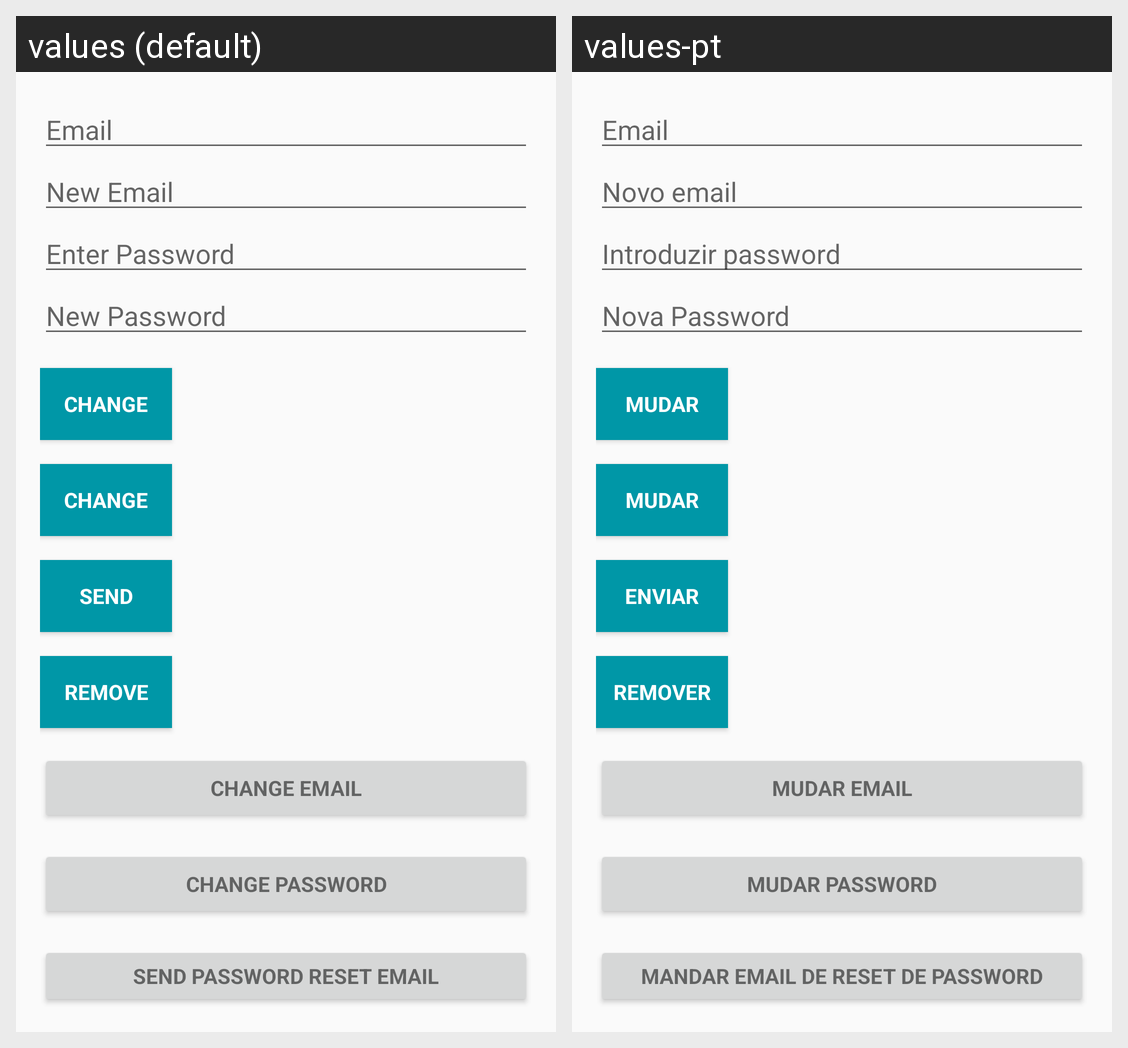

Strings drawn on this Android screen and how each of the app's shown locales translates them:
Android screen res/layout/fragment_account_settings.xml rendered under 2 locales, left to right: values (default), values-pt. Device: Nexus 5 (rendered at 1080×1920; each locale shown at half size, 540×960, under a caption strip naming it); theme AppTheme.
Strings drawn on this screen, with the default value and each locale's value (text and hints the layout hard-codes, and strings that could not be matched under every locale, appear in the picture but are not listed):

hint_email
  values: Email
  values-pt: Email  [not translated; the default value is used]

hint_new_email
  values: New Email
  values-pt: Novo email

prompt_password
  values: Enter Password
  values-pt: Introduzir password

new_pass
  values: New Password
  values-pt: Nova Password

btn_change
  values: Change
  values-pt: Mudar

btn_send
  values: Send
  values-pt: Enviar

btn_remove
  values: Remove
  values-pt: Remover

change_email
  values: Change Email
  values-pt: Mudar Email

change_password
  values: Change Password
  values-pt: Mudar password

send_password_reset_email
  values: Send Password reset email
  values-pt: Mandar email de reset de password
